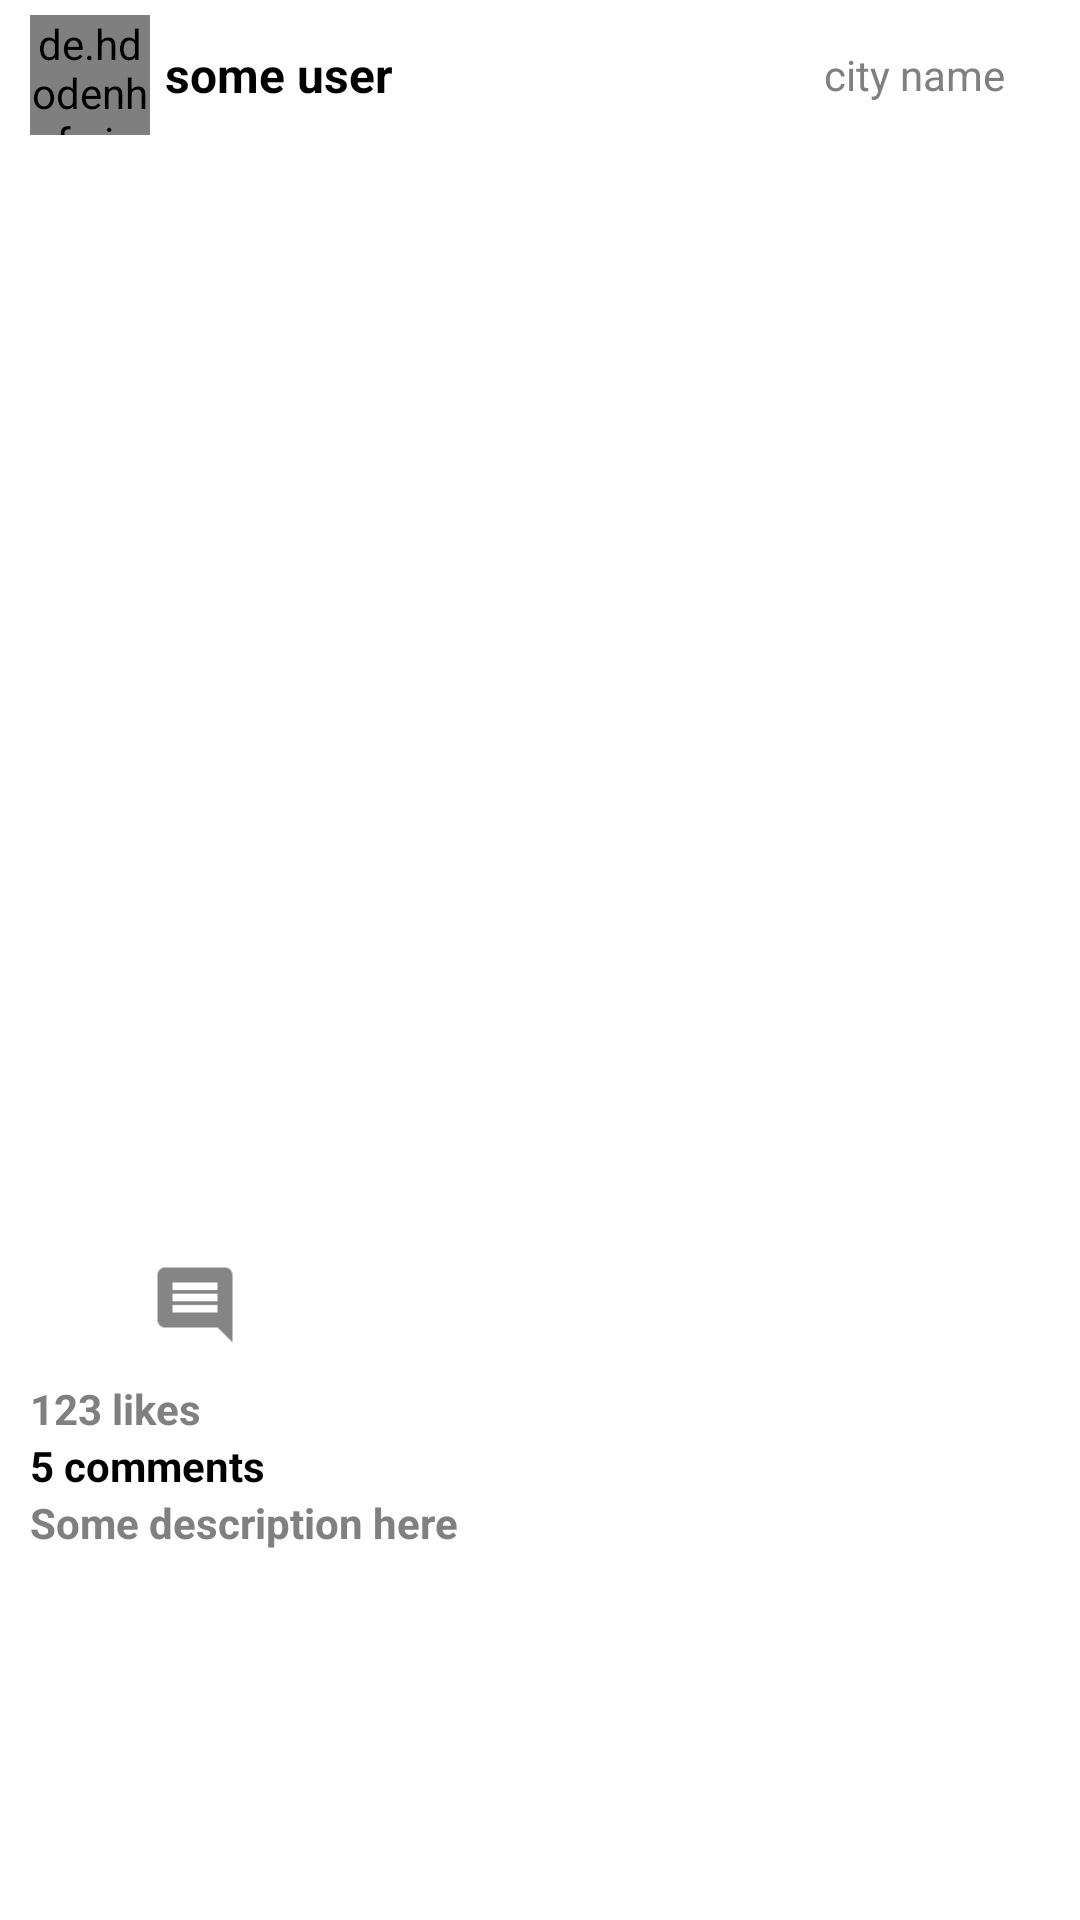

This screen was rendered from an Android layout file. Write that file and the resources it references.
<!-- AndroidManifest.xml: application theme Theme.PetAmigo -->
<!-- res/layout/post_item.xml -->
<?xml version="1.0" encoding="utf-8"?>
<RelativeLayout xmlns:android="http://schemas.android.com/apk/res/android"
    android:layout_width="match_parent"
    android:layout_height="wrap_content"
    xmlns:app="http://schemas.android.com/apk/res-auto"
    xmlns:tools="http://schemas.android.com/tools">


    <LinearLayout
        android:layout_width="match_parent"
        android:layout_height="wrap_content"

        android:orientation="vertical">

        <LinearLayout
            android:layout_width="match_parent"
            android:layout_height="wrap_content"
            android:orientation="horizontal">

            <de.hdodenhof.circleimageview.CircleImageView
                android:id="@+id/image_profile"
                android:layout_width="40dp"
                android:layout_height="40dp"
                android:layout_marginLeft="10dp"
                android:layout_marginTop="5dp"
                android:layout_marginBottom="5dp"
                android:src="@mipmap/ic_launcher" />

            <TextView
                android:id="@+id/username"
                android:layout_width="wrap_content"
                android:layout_height="wrap_content"
                android:layout_gravity="center_vertical"
                android:layout_margin="5dp"
                android:text="some user"
                android:textColor="@color/black"
                android:textSize="16sp"
                android:textStyle="bold" />

            <View
                android:layout_width="0dp"
                android:layout_height="0dp"
                android:layout_weight="1" />

            <TextView
                android:id="@+id/location"
                android:layout_width="wrap_content"
                android:layout_height="wrap_content"
                android:layout_gravity="center_vertical"
                android:layout_margin="15dp"
                android:paddingEnd="10dp"
                android:text="city name"
                android:textColor="@color/grey"
                android:textSize="14sp" />

        </LinearLayout>

        <androidx.constraintlayout.widget.ConstraintLayout
            android:layout_width="match_parent"
            android:layout_height="wrap_content">

            <ImageView
                android:id="@+id/post_image"
                android:layout_width="match_parent"
                android:layout_height="0dp"
                app:layout_constraintDimensionRatio="1:1"
                tools:ignore="MissingConstraints" />

        </androidx.constraintlayout.widget.ConstraintLayout>

        <RelativeLayout
            android:layout_width="match_parent"
            android:layout_height="wrap_content"
            android:padding="10dp">

            <ImageView
                android:id="@+id/like"
                android:layout_width="30dp"
                android:layout_height="30dp"
                android:src="@drawable/ic_like" />

            <ImageView
                android:id="@+id/comment"
                android:layout_width="30dp"
                android:layout_height="30dp"
                android:layout_marginStart="10dp"
                android:layout_toEndOf="@id/like"
                android:src="@drawable/ic_comment" />


        </RelativeLayout>

        <TextView
            android:id="@+id/no_of_likes"
            android:layout_width="wrap_content"
            android:layout_height="wrap_content"
            android:layout_marginStart="10dp"
            android:text="123 likes"
            android:textColor="@color/grey"
            android:textStyle="bold" />

        <TextView
            android:id="@+id/no_of_comments"
            android:layout_width="wrap_content"
            android:layout_height="wrap_content"
            android:layout_marginStart="10dp"
            android:text="5 comments"
            android:textColor="@color/black"
            android:textStyle="bold" />


        <TextView
            android:id="@+id/description"
            android:layout_width="wrap_content"
            android:layout_height="wrap_content"
            android:layout_marginStart="10dp"
            android:layout_marginBottom="5dp"
            android:text="Some description here"
            android:textSize="14dp"
            android:textColor="@color/grey"
            android:textStyle="bold"/>

    </LinearLayout>

</RelativeLayout>
<!-- resources referenced by this layout -->
<resources>
  <color name="black">#FF000000</color>
  <color name="grey">#808080</color>
  <!-- drawable ic_comment: png bitmap (drawable-hdpi, 313 bytes) -->
  <!-- mipmap ic_launcher: png bitmap (mipmap-hdpi, 4575 bytes) -->
  <style name="Theme.PetAmigo" parent="Theme.MaterialComponents.Light.NoActionBar">
          
          <item name="colorPrimary">@color/colorPrimary</item>
          <item name="colorPrimaryVariant">@color/colorLightBlue</item>
          <item name="colorOnPrimary">@color/white</item>
          
          <item name="colorSecondary">@color/colorAccent</item>
          <item name="colorSecondaryVariant">@color/colorAccent</item>
          <item name="colorOnSecondary">@color/black</item>
          
          <item name="android:statusBarColor" tools:targetApi="l">?attr/colorPrimaryVariant</item>
          
      </style>
  <color name="colorPrimary">#455cde</color>
  <color name="colorLightBlue">#2196F3</color>
  <color name="white">#FFFFFFFF</color>
  <color name="colorAccent">#c2bdbf</color>
</resources>
